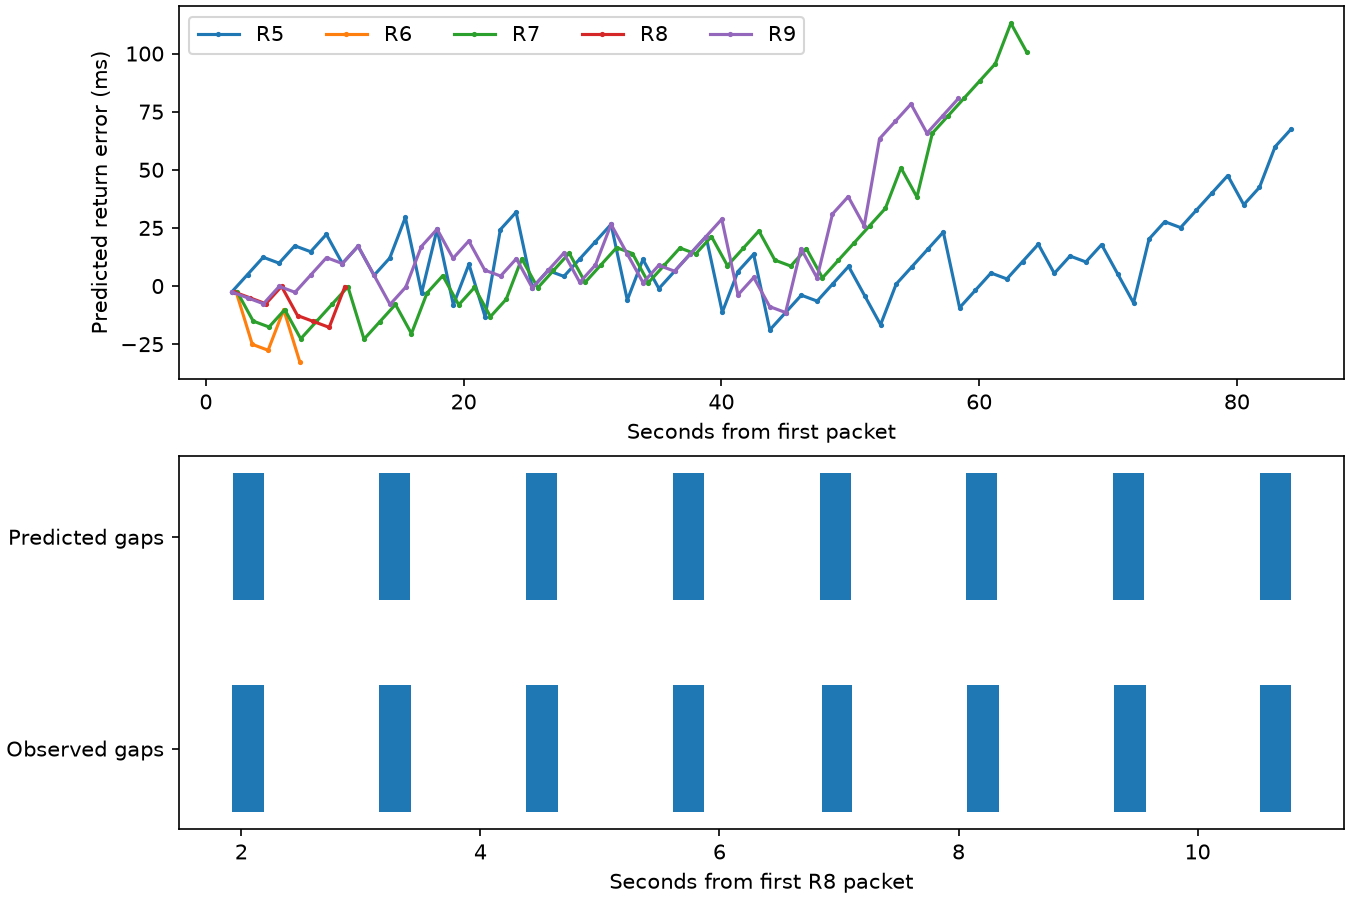

The data file committed next to this chart (first rows):
run, scored_gaps, predicted_gaps, median_abs_end_error_ms, max_abs_end_error_ms, intersection_over_union, total_visible_span_s, observed_gap_seconds
R5, 68, 68, 11.53, 67.37, 0.8814, 84.95, 18.13
R6, 5, 5, 25.08, 32.69, 0.8854, 8.25, 1.6
R7, 51, 51, 14.15, 113.1, 0.8315, 64.17, 13.55
R8, 8, 8, 6.347, 17.77, 0.9479, 11.46, 2.36
R9, 47, 47, 11.39, 80.68, 0.8577, 58.99, 12.54
